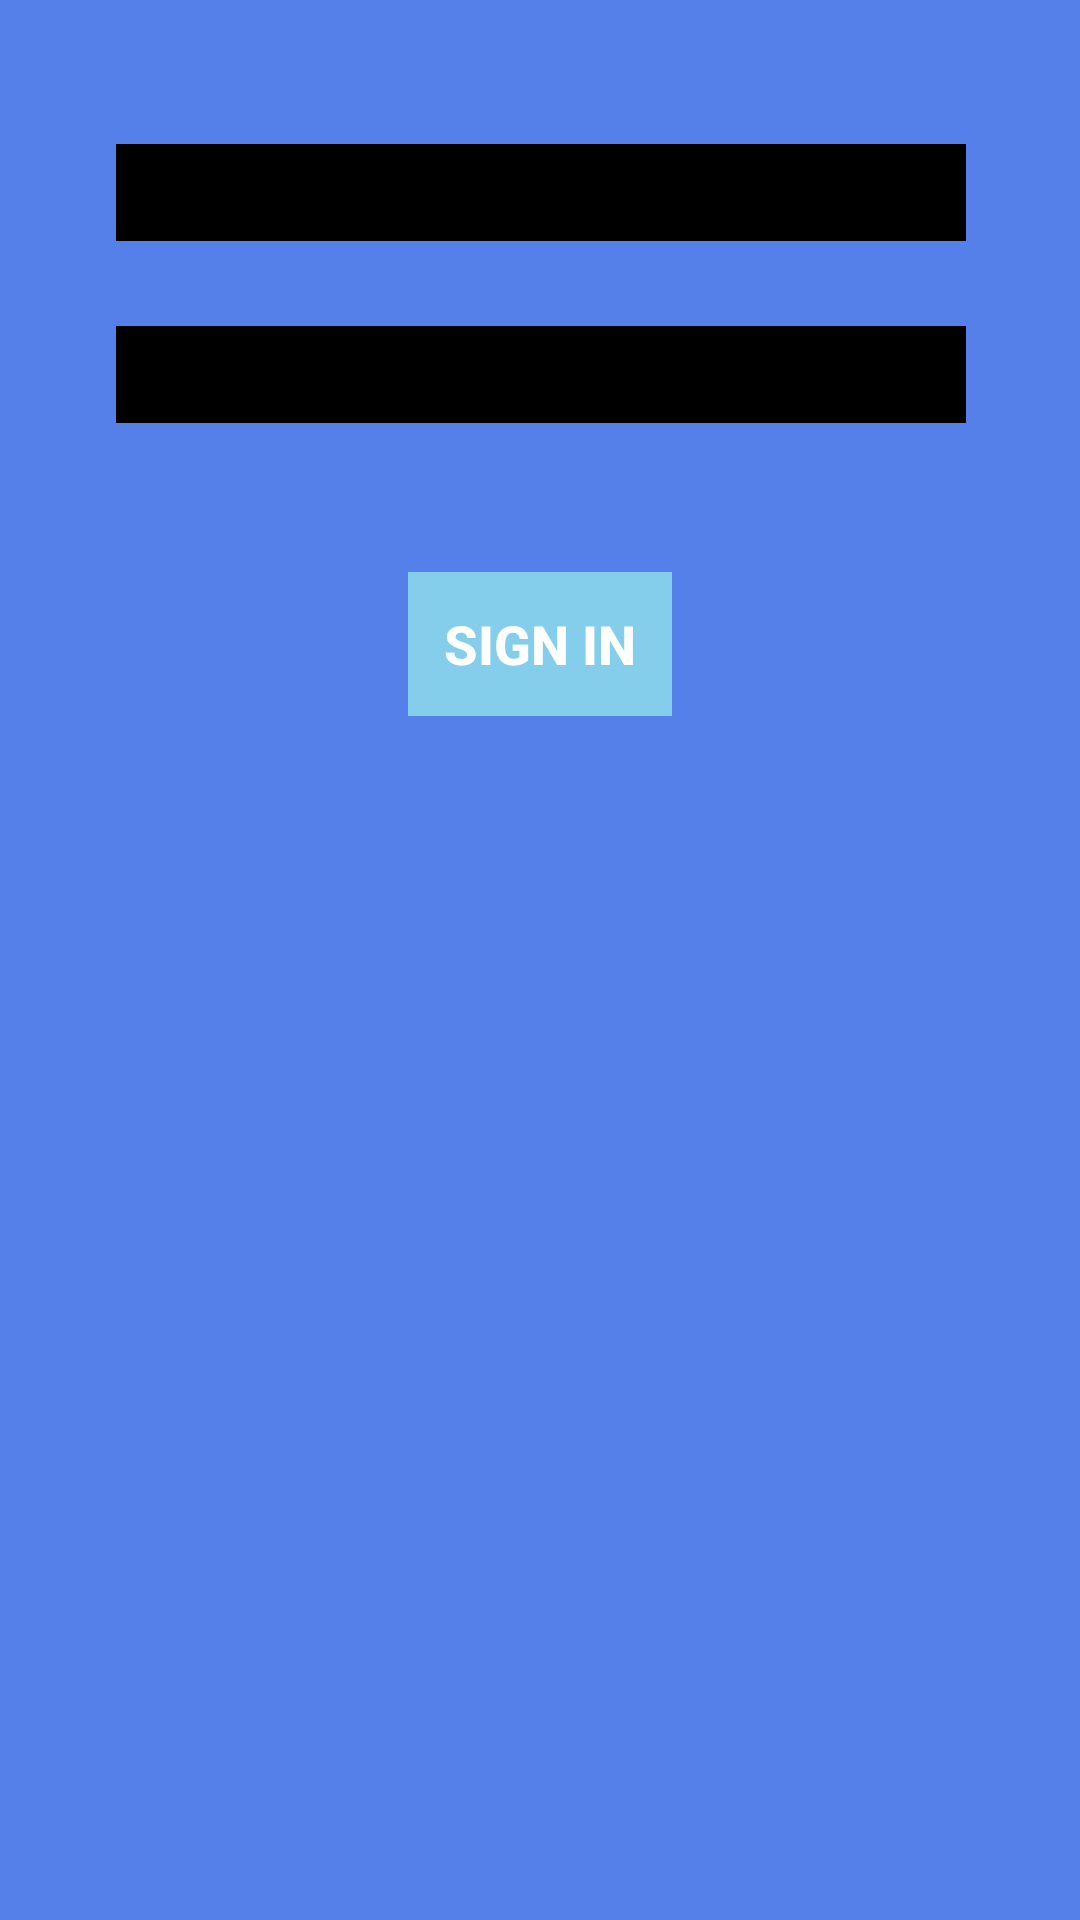

Write the Android layout XML for this screen, with the resource values it uses.
<!-- AndroidManifest.xml: application theme AppTheme -->
<!-- res/layout/activity_login.xml -->
<?xml version="1.0" encoding="utf-8"?>
<android.support.constraint.ConstraintLayout xmlns:android="http://schemas.android.com/apk/res/android"
    xmlns:app="http://schemas.android.com/apk/res-auto"
    xmlns:tools="http://schemas.android.com/tools"
    android:id="@+id/login-constraint"
    android:layout_width="match_parent"
    android:layout_height="match_parent"
    android:background="@color/colorPrimaryDark"
    android:scrollbarAlwaysDrawVerticalTrack="false"
    tools:context="com.example.grant.prisonappv2.LoginActivity">

    <ImageView
        android:id="@+id/login-logo"
        android:layout_width="wrap_content"
        android:layout_height="wrap_content"
        android:layout_marginBottom="8dp"
        android:layout_marginEnd="8dp"
        android:layout_marginStart="8dp"
        android:layout_marginTop="8dp"
        android:contentDescription="@string/todo"
        app:layout_constraintBottom_toBottomOf="parent"
        app:layout_constraintEnd_toEndOf="parent"
        app:layout_constraintStart_toStartOf="parent"
        app:layout_constraintTop_toTopOf="parent"
        app:layout_constraintVertical_bias="0.018"
        app:srcCompat="@mipmap/ic_launcher" />

    <EditText
        android:id="@+id/login-email"
        android:layout_width="wrap_content"
        android:layout_height="wrap_content"
        android:layout_marginBottom="8dp"
        android:layout_marginEnd="8dp"
        android:layout_marginStart="8dp"
        android:layout_marginTop="8dp"
        android:background="@color/colorAccent"
        android:ems="10"
        android:hint="@string/e_mail"
        android:inputType="textEmailAddress"
        android:selectAllOnFocus="true"
        android:singleLine="true"
        android:textColor="#fff"
        android:textSize="24sp"
        app:layout_constraintBottom_toBottomOf="parent"
        app:layout_constraintEnd_toEndOf="parent"
        app:layout_constraintHorizontal_bias="0.503"
        app:layout_constraintStart_toStartOf="parent"
        app:layout_constraintTop_toBottomOf="@+id/login-logo"
        app:layout_constraintVertical_bias="0.036"
        />

    <EditText
        android:id="@+id/login-password"
        android:layout_width="wrap_content"
        android:layout_height="wrap_content"
        android:layout_marginBottom="8dp"
        android:layout_marginEnd="8dp"
        android:layout_marginStart="8dp"
        android:layout_marginTop="8dp"
        android:background="@color/colorAccent"
        android:ems="10"
        android:hint="@string/password"
        android:inputType="textPassword"
        android:selectAllOnFocus="true"
        android:singleLine="true"
        android:textColor="#fff"
        android:textSize="24sp"
        app:layout_constraintBottom_toBottomOf="parent"
        app:layout_constraintEnd_toEndOf="parent"
        app:layout_constraintHorizontal_bias="0.503"
        app:layout_constraintStart_toStartOf="parent"
        app:layout_constraintTop_toBottomOf="@+id/login-email"
        app:layout_constraintVertical_bias="0.04" />


    <Button
        android:id="@+id/login-btn"
        style="@style/Widget.AppCompat.Button.Borderless.Colored"
        android:layout_width="wrap_content"
        android:layout_height="wrap_content"
        android:layout_marginBottom="8dp"
        android:layout_marginEnd="8dp"
        android:layout_marginStart="8dp"
        android:layout_marginTop="8dp"
        android:background="@color/colorPrimary"
        android:onClick="login"
        android:soundEffectsEnabled="false"
        android:text="@string/sign_in"
        android:textAlignment="center"
        android:textColor="@android:color/background_light"
        android:textSize="18sp"
        android:textStyle="bold"
        app:layout_constraintBottom_toBottomOf="parent"
        app:layout_constraintEnd_toEndOf="parent"
        app:layout_constraintStart_toStartOf="parent"
        app:layout_constraintTop_toBottomOf="@+id/login-password"
        app:layout_constraintVertical_bias="0.096"
        app:layout_goneMarginBottom="25dp" />

</android.support.constraint.ConstraintLayout>
<!-- resources referenced by this layout -->
<resources>
  <color name="colorAccent">#000000</color>
  <color name="colorPrimary">#84ceeb</color>
  <color name="colorPrimaryDark">#5680e9</color>
  <string name="e_mail">E-Mail</string>
  <string name="password">Password</string>
  <string name="sign_in">Sign In</string>
  <string name="todo">TODO</string>
  <style name="AppTheme" parent="Theme.AppCompat.Light.DarkActionBar">
          
          <item name="colorPrimary">@color/colorPrimary</item>
          <item name="colorPrimaryDark">@color/colorPrimaryDark</item>
          <item name="colorAccent">@color/colorAccent</item>
      </style>
</resources>
